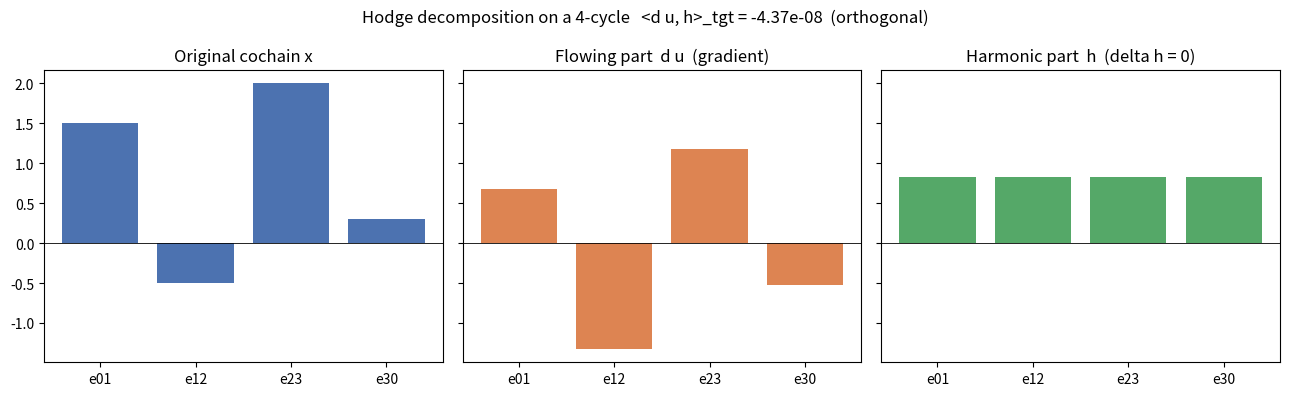

Here is the Python script that generated this plot:
"""Visualization: the orthogonal Hodge decomposition on a small graph.

Generates a figure showing, for a weighted path/cycle graph, an arbitrary
edge cochain decomposed into its flowing (gradient) part d u and its harmonic
remainder h, illustrating that the two are orthogonal in the weighted inner
product and that diffusion melts the flowing part while h is preserved.

Requires matplotlib. Run:  python3 _assets_visualization.py
"""

from __future__ import annotations

from typing import List
import matplotlib.pyplot as plt

Matrix = List[List[float]]
Vector = List[float]


def transpose(a: Matrix) -> Matrix:
    return [list(c) for c in zip(*a)] if a else []


def matmul(a: Matrix, b: Matrix) -> Matrix:
    bt = transpose(b)
    return [[sum(x * y for x, y in zip(r, c)) for c in bt] for r in a]


def matvec(a: Matrix, v: Vector) -> Vector:
    return [sum(aij * vj for aij, vj in zip(row, v)) for row in a]


def codiff(d: Matrix, src: Vector, tgt: Vector) -> Matrix:
    inv = [1.0 / w for w in src]
    dt = transpose(d)
    return [[inv[j] * dt[j][i] * tgt[i] for i in range(len(d))]
            for j in range(len(dt))]


def solve(a: Matrix, b: Vector, ridge: float = 1e-9) -> Vector:
    k = len(a)
    m = [[a[i][j] + (ridge if i == j else 0.0) for j in range(k)] + [b[i]]
         for i in range(k)]
    for col in range(k):
        piv = max(range(col, k), key=lambda r: abs(m[r][col]))
        m[col], m[piv] = m[piv], m[col]
        p = m[col][col]
        if abs(p) < 1e-15:
            continue
        for r in range(k):
            if r != col and abs(m[r][col]) > 1e-15:
                f = m[r][col] / p
                m[r] = [m[r][c] - f * m[col][c] for c in range(k + 1)]
    return [m[i][k] / m[i][i] if abs(m[i][i]) > 1e-15 else 0.0 for i in range(k)]


def main() -> None:
    # 4-cycle: vertices 0-1-2-3-0, so ker(delta) is nontrivial (one harmonic loop).
    d: Matrix = [[-1, 1, 0, 0],
                 [0, -1, 1, 0],
                 [0, 0, -1, 1],
                 [1, 0, 0, -1]]
    d = [[float(x) for x in row] for row in d]
    src: Vector = [1.0, 1.0, 1.0, 1.0]
    tgt: Vector = [1.0, 1.0, 1.0, 1.0]

    delta = codiff(d, src, tgt)
    lap_up = matmul(delta, d)

    x: Vector = [1.5, -0.5, 2.0, 0.3]  # arbitrary edge cochain
    b = matvec(delta, x)
    u = solve(lap_up, b)
    flow = matvec(d, u)
    harm = [xi - fi for xi, fi in zip(x, flow)]

    edges = ["e01", "e12", "e23", "e30"]
    idx = range(len(edges))

    fig, axes = plt.subplots(1, 3, figsize=(13, 4), sharey=True)
    axes[0].bar(idx, x, color="#4C72B0")
    axes[0].set_title("Original cochain x")
    axes[1].bar(idx, flow, color="#DD8452")
    axes[1].set_title("Flowing part  d u  (gradient)")
    axes[2].bar(idx, harm, color="#55A868")
    axes[2].set_title("Harmonic part  h  (delta h = 0)")
    for ax in axes:
        ax.set_xticks(list(idx))
        ax.set_xticklabels(edges)
        ax.axhline(0, color="k", lw=0.6)
    dot = sum(t * f * h for t, f, h in zip(tgt, flow, harm))
    fig.suptitle(f"Hodge decomposition on a 4-cycle   "
                 f"<d u, h>_tgt = {dot:.2e}  (orthogonal)")
    fig.tight_layout()
    fig.savefig("hodge_decomposition.png", dpi=150)
    print("wrote hodge_decomposition.png ; orthogonality dot =", dot)


if __name__ == "__main__":
    main()
